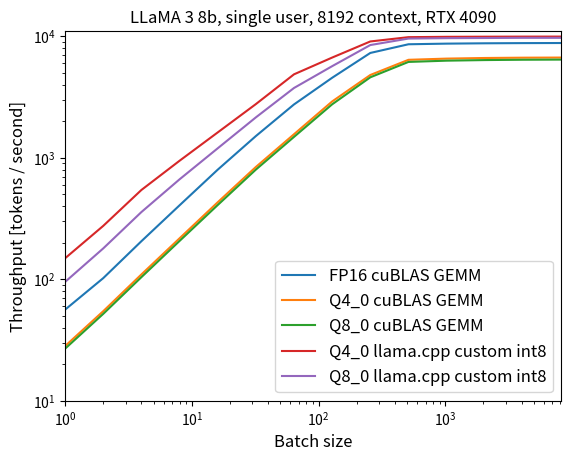

This figure's Python source:
#!/usr/bin/env python3

import numpy as np
import matplotlib.pyplot as plt

BATCH_SIZE   = np.array([    1,     2,     4,     8,    16,   32,    64,  128,  256,  512, 1024, 2048, 4096, 8192])
TS_FP16      = np.array([56.23, 102.2, 205.7, 406.1, 797.7, 1508,  2747, 4553, 7287, 8591, 8695, 8751, 8781, 8797])
TS_Q4_0_GEMM = np.array([28.21, 54.63, 109.6, 217.3, 430.2, 839.7, 1562, 2907, 4799, 6400, 6547, 6624, 6663, 6678])
TS_Q8_0_GEMM = np.array([26.84, 51.93, 104.1, 206.7, 408.2, 798.8, 1485, 2753, 4593, 6148, 6296, 6368, 6408, 6425])
TS_Q4_0_INT8 = np.array([148.9, 275.1, 543.1, 944.8,  1616, 2764,  4860, 6677, 9061, 9829, 9894, 9916, 9931, 9937])
TS_Q8_0_INT8 = np.array([95.10, 179.5, 357.4, 664.4,  1196, 2149,  3752, 5672, 8465, 9571, 9645, 9673, 9705, 9702])

plt.yscale("log")
plt.xscale("log")
plt.title("LLaMA 3 8b, single user, 8192 context, RTX 4090", fontsize=12)
plt.xlabel("Batch size", fontsize=12)
plt.ylabel("Throughput [tokens / second]", fontsize=12)
plt.xlim(1,  8192)
plt.ylim(10, 11000)

plt.plot(BATCH_SIZE, TS_FP16,      label="FP16 cuBLAS GEMM")
plt.plot(BATCH_SIZE, TS_Q4_0_GEMM, label="Q4_0 cuBLAS GEMM")
plt.plot(BATCH_SIZE, TS_Q8_0_GEMM, label="Q8_0 cuBLAS GEMM")
plt.plot(BATCH_SIZE, TS_Q4_0_INT8, label="Q4_0 llama.cpp custom int8")
plt.plot(BATCH_SIZE, TS_Q8_0_INT8, label="Q8_0 llama.cpp custom int8")
plt.legend(loc="lower right", fontsize=12)
plt.savefig("020_mul_mat_scaling.png", dpi=240)
